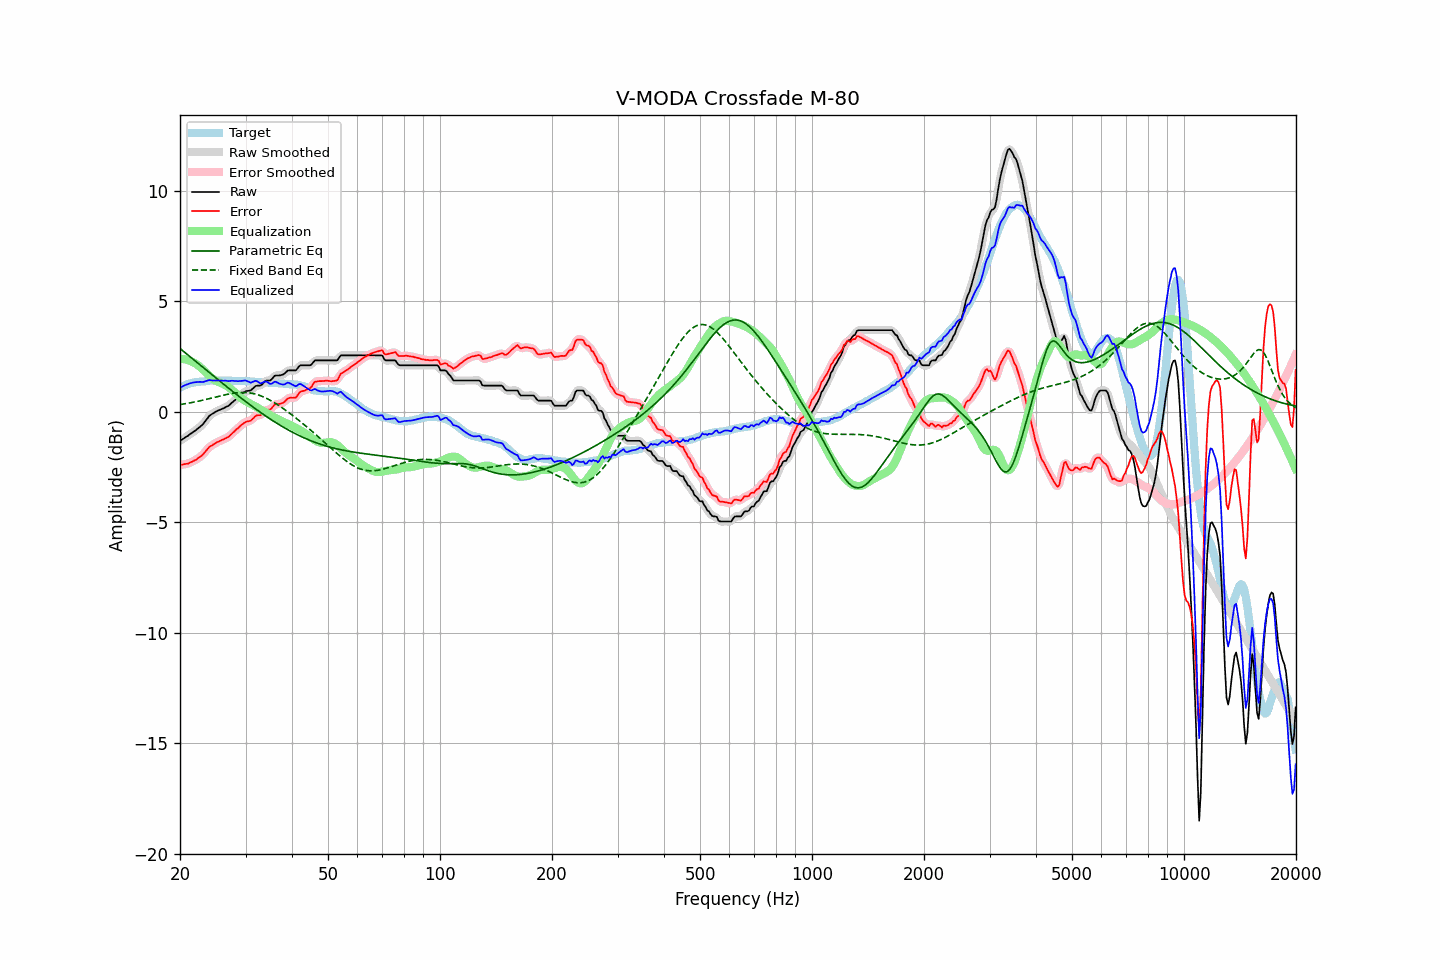

Data behind this chart, as committed beside it:
frequency, raw, error, smoothed, error_smoothed, equalization, parametric_eq, fixed_band_eq, equalized_raw, equalized_smoothed, target
20.00, -1.32, -2.41, -1.31, -2.40, 2.40, 2.87, 0.33, 1.09, 1.09, 1.09
20.20, -1.27, -2.40, -1.27, -2.40, 2.40, 2.81, 0.34, 1.13, 1.13, 1.13
20.40, -1.22, -2.39, -1.22, -2.39, 2.39, 2.75, 0.35, 1.16, 1.16, 1.16
20.61, -1.18, -2.37, -1.18, -2.37, 2.37, 2.69, 0.36, 1.20, 1.20, 1.19
20.81, -1.13, -2.35, -1.13, -2.36, 2.36, 2.63, 0.37, 1.23, 1.23, 1.23
21.02, -1.09, -2.35, -1.08, -2.34, 2.34, 2.57, 0.39, 1.25, 1.26, 1.27
21.23, -1.03, -2.30, -1.03, -2.31, 2.31, 2.51, 0.40, 1.28, 1.28, 1.28
21.44, -0.97, -2.27, -0.98, -2.28, 2.28, 2.45, 0.41, 1.30, 1.30, 1.30
21.66, -0.93, -2.24, -0.93, -2.24, 2.25, 2.39, 0.43, 1.32, 1.32, 1.32
21.87, -0.87, -2.20, -0.88, -2.21, 2.21, 2.33, 0.44, 1.33, 1.33, 1.33
22.09, -0.82, -2.17, -0.82, -2.16, 2.17, 2.27, 0.46, 1.34, 1.34, 1.35
22.31, -0.76, -2.11, -0.77, -2.12, 2.12, 2.21, 0.47, 1.35, 1.35, 1.35
22.54, -0.71, -2.06, -0.71, -2.07, 2.06, 2.15, 0.49, 1.35, 1.35, 1.36
22.76, -0.64, -2.01, -0.65, -2.01, 2.00, 2.09, 0.50, 1.35, 1.35, 1.37
22.99, -0.59, -1.95, -0.58, -1.95, 1.93, 2.03, 0.52, 1.34, 1.35, 1.37
23.22, -0.50, -1.87, -0.49, -1.87, 1.86, 1.97, 0.54, 1.36, 1.36, 1.38
23.45, -0.39, -1.78, -0.40, -1.78, 1.78, 1.91, 0.56, 1.39, 1.39, 1.39
23.69, -0.31, -1.70, -0.30, -1.70, 1.71, 1.85, 0.57, 1.40, 1.41, 1.40
23.92, -0.20, -1.61, -0.21, -1.62, 1.64, 1.79, 0.59, 1.44, 1.43, 1.41
24.16, -0.15, -1.56, -0.15, -1.56, 1.58, 1.73, 0.61, 1.43, 1.43, 1.41
24.40, -0.09, -1.52, -0.09, -1.51, 1.52, 1.67, 0.63, 1.42, 1.42, 1.42
24.65, -0.06, -1.47, -0.05, -1.47, 1.46, 1.61, 0.64, 1.41, 1.41, 1.41
24.89, -0.00, -1.42, -0.01, -1.42, 1.42, 1.55, 0.66, 1.42, 1.41, 1.41
25.14, 0.03, -1.38, 0.03, -1.38, 1.38, 1.49, 0.68, 1.42, 1.41, 1.41
25.39, 0.07, -1.35, 0.07, -1.34, 1.35, 1.43, 0.70, 1.41, 1.42, 1.41
25.65, 0.09, -1.32, 0.09, -1.31, 1.32, 1.37, 0.72, 1.41, 1.41, 1.41
25.91, 0.12, -1.28, 0.12, -1.28, 1.29, 1.32, 0.73, 1.41, 1.41, 1.40
26.16, 0.16, -1.26, 0.16, -1.25, 1.25, 1.26, 0.75, 1.41, 1.41, 1.41
26.43, 0.19, -1.22, 0.19, -1.22, 1.21, 1.20, 0.77, 1.41, 1.41, 1.41
26.69, 0.23, -1.17, 0.23, -1.18, 1.17, 1.14, 0.78, 1.41, 1.40, 1.41
26.96, 0.26, -1.14, 0.27, -1.14, 1.12, 1.08, 0.80, 1.39, 1.40, 1.41
27.23, 0.32, -1.08, 0.33, -1.08, 1.07, 1.02, 0.81, 1.39, 1.40, 1.41
27.50, 0.39, -1.01, 0.39, -1.02, 1.01, 0.97, 0.83, 1.41, 1.40, 1.41
27.77, 0.46, -0.94, 0.45, -0.94, 0.95, 0.91, 0.84, 1.40, 1.40, 1.40
28.05, 0.51, -0.88, 0.52, -0.88, 0.88, 0.85, 0.85, 1.40, 1.40, 1.40
28.33, 0.58, -0.80, 0.58, -0.81, 0.81, 0.79, 0.86, 1.39, 1.39, 1.39
28.62, 0.64, -0.75, 0.65, -0.74, 0.74, 0.74, 0.86, 1.38, 1.39, 1.39
28.90, 0.71, -0.68, 0.71, -0.68, 0.67, 0.68, 0.87, 1.39, 1.39, 1.39
29.19, 0.77, -0.61, 0.78, -0.61, 0.62, 0.62, 0.87, 1.39, 1.39, 1.38
29.48, 0.84, -0.56, 0.84, -0.55, 0.57, 0.57, 0.87, 1.40, 1.41, 1.39
29.78, 0.89, -0.50, 0.89, -0.50, 0.52, 0.51, 0.87, 1.42, 1.41, 1.39
30.08, 0.93, -0.46, 0.93, -0.46, 0.48, 0.46, 0.87, 1.41, 1.41, 1.39
30.38, 0.94, -0.43, 0.94, -0.44, 0.43, 0.40, 0.87, 1.38, 1.38, 1.38
30.68, 0.95, -0.42, 0.96, -0.42, 0.39, 0.35, 0.86, 1.35, 1.35, 1.38
30.99, 0.96, -0.40, 0.98, -0.39, 0.35, 0.29, 0.85, 1.32, 1.33, 1.37
31.30, 1.03, -0.33, 1.03, -0.33, 0.32, 0.24, 0.83, 1.35, 1.35, 1.36
31.61, 1.09, -0.27, 1.10, -0.26, 0.28, 0.18, 0.82, 1.37, 1.38, 1.36
31.93, 1.16, -0.19, 1.15, -0.20, 0.24, 0.13, 0.80, 1.40, 1.39, 1.35
32.24, 1.18, -0.16, 1.18, -0.17, 0.19, 0.08, 0.78, 1.38, 1.37, 1.34
32.57, 1.18, -0.16, 1.18, -0.15, 0.15, 0.03, 0.75, 1.33, 1.33, 1.34
32.89, 1.18, -0.15, 1.20, -0.14, 0.10, -0.02, 0.73, 1.29, 1.30, 1.34
33.22, 1.23, -0.10, 1.25, -0.09, 0.07, -0.07, 0.70, 1.30, 1.31, 1.34
33.55, 1.32, -0.02, 1.31, -0.03, 0.03, -0.13, 0.67, 1.35, 1.34, 1.34
33.89, 1.38, 0.05, 1.37, 0.04, -0.01, -0.18, 0.64, 1.38, 1.36, 1.33
34.23, 1.41, 0.08, 1.40, 0.07, -0.05, -0.22, 0.60, 1.36, 1.35, 1.33
34.57, 1.41, 0.09, 1.41, 0.09, -0.10, -0.27, 0.56, 1.31, 1.31, 1.32
34.92, 1.41, 0.10, 1.43, 0.12, -0.15, -0.32, 0.53, 1.26, 1.28, 1.32
35.27, 1.47, 0.16, 1.48, 0.17, -0.20, -0.37, 0.48, 1.27, 1.28, 1.32
35.62, 1.55, 0.25, 1.55, 0.24, -0.24, -0.42, 0.44, 1.32, 1.31, 1.30
35.97, 1.63, 0.33, 1.61, 0.31, -0.27, -0.46, 0.40, 1.36, 1.34, 1.30
... 635 more rows
